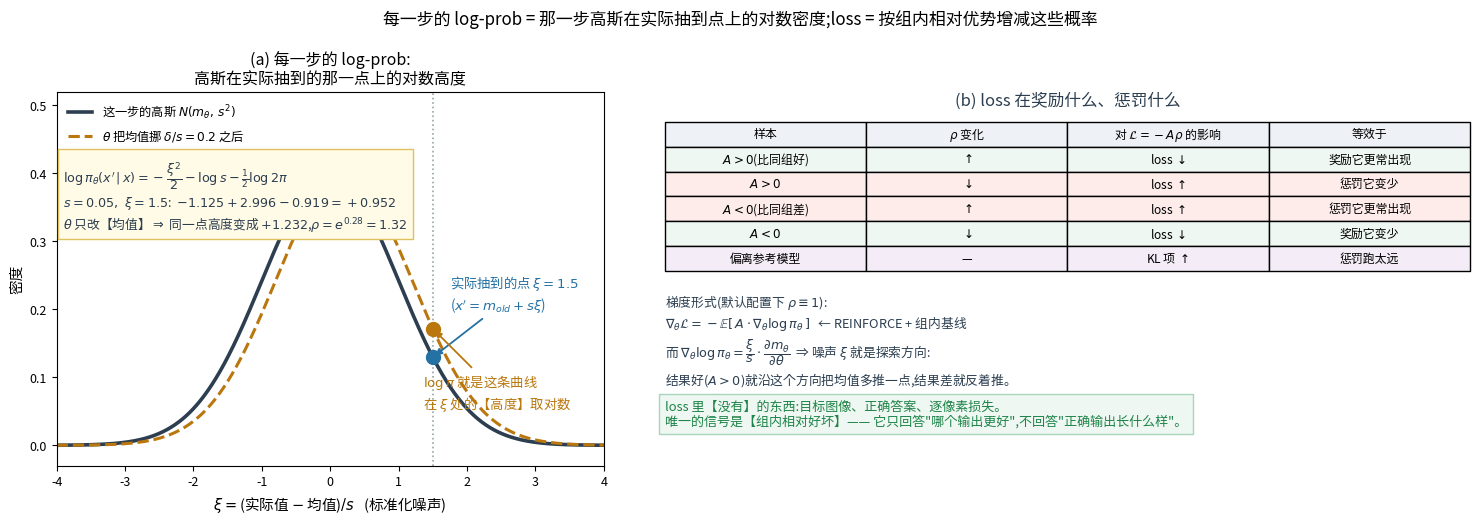

Write Python code to recreate this figure. (Note: this script raises an exception after producing the figure.)
r"""每一步的 log-prob 是怎么来的 + loss 在奖励/惩罚什么。

(a) 一步 = 一个高斯 → log-prob = 该高斯在【实际抽到的点】上的对数高度
    θ 只能通过【均值】改动它(方差 s 与 θ 无关)
(b) loss 在奖励/惩罚什么(2×2)+ REINFORCE 梯度形式 + "loss 里没有什么"
"""
import matplotlib
matplotlib.use("Agg")
from matplotlib import font_manager
for _f in ["/System/Library/Fonts/Supplemental/Arial Unicode.ttf",
           "/System/Library/Fonts/STHeiti Medium.ttc"]:
    try:
        font_manager.fontManager.addfont(_f)
        matplotlib.rcParams["font.family"] = font_manager.FontProperties(fname=_f).get_name()
        break
    except Exception:
        continue
matplotlib.rcParams["axes.unicode_minus"] = False
import matplotlib.pyplot as plt
import numpy as np

RED, BLUE, GREEN, DARK, GREY, ORANGE, PURPLE = ("#c0392b", "#2471a3", "#1e8449",
                                                "#2c3e50", "#95a5a6", "#b9770e", "#7d3c98")
RF = "/Users/kevin/code/lingbot-va/.claude/scratch/rf/"
N = lambda x, m: np.exp(-(x - m) ** 2 / 2) / np.sqrt(2 * np.pi)

fig = plt.figure(figsize=(15.2, 5.5), dpi=150)

# ---------------- (a) 一步的 log-prob
ax = fig.add_axes([0.05, 0.16, 0.36, 0.68])
xs = np.linspace(-4, 4, 800)
ax.plot(xs, N(xs, 0.0), color=DARK, lw=2.6, label="这一步的高斯 $N(m_\\theta,\\,s^2)$")
ax.plot(xs, N(xs, 0.2), color=ORANGE, lw=2.2, ls="--",
        label="$\\theta$ 把均值挪 $\\delta/s=0.2$ 之后")
XI = 1.5
ax.axvline(XI, color=GREY, ls=":", lw=1.2)
ax.plot([XI], [N(XI, 0.0)], "o", ms=10, color=BLUE, zorder=6)
ax.plot([XI], [N(XI, 0.2)], "o", ms=10, color=ORANGE, zorder=6)
ax.annotate("实际抽到的点 $\\xi=1.5$\n($x'=m_{old}+s\\xi$)", xy=(XI, N(XI, 0.0)),
            xytext=(1.75, 0.20), fontsize=9.6, color=BLUE,
            arrowprops=dict(arrowstyle="-|>", lw=1.3, color=BLUE))
ax.annotate("$\\log\\pi$ 就是这条曲线\n在 $\\xi$ 处的【高度】取对数", xy=(XI, N(XI, 0.2)),
            xytext=(1.35, 0.055), fontsize=9.6, color=ORANGE,
            arrowprops=dict(arrowstyle="-|>", lw=1.3, color=ORANGE))
ax.text(-3.9, 0.42,
        "$\\log\\pi_\\theta(x'\\,|\\,x)=-\\dfrac{\\xi^2}{2}-\\log s-\\frac{1}{2}\\log 2\\pi$\n"
        "$s=0.05,\\ \\xi=1.5$:  $-1.125+2.996-0.919=+0.952$\n"
        "$\\theta$ 只改【均值】$\\Rightarrow$ 同一点高度变成 $+1.232$,$\\rho=e^{0.28}=1.32$",
        fontsize=9.2, color=DARK, va="top",
        bbox=dict(fc="#fffbe6", ec="#e0c060"))
ax.set_xlim(-4, 4); ax.set_ylim(-0.03, 0.52)
ax.set_xlabel("$\\xi=$(实际值 $-$ 均值)$/s$   (标准化噪声)", fontsize=10.5)
ax.set_ylabel("密度", fontsize=10.5)
ax.set_title("(a) 每一步的 log-prob:\n高斯在实际抽到的那一点上的对数高度", fontsize=11.5)
ax.legend(fontsize=8.8, frameon=False, loc="upper left")
ax.tick_params(labelsize=9)

# ---------------- (b) loss 在奖励什么
ax2 = fig.add_axes([0.45, 0.16, 0.53, 0.68]); ax2.axis("off")
ax2.text(0.5, 1.00, "(b) loss 在奖励什么、惩罚什么", ha="center", va="top", fontsize=12, color=DARK)
rows = [["样本", "$\\rho$ 变化", "对 $\\mathcal{L}=-A\\rho$ 的影响", "等效于"],
        ["$A>0$(比同组好)", "$\\uparrow$", "loss $\\downarrow$", "**奖励**它更常出现"],
        ["$A>0$", "$\\downarrow$", "loss $\\uparrow$", "**惩罚**它变少"],
        ["$A<0$(比同组差)", "$\\uparrow$", "loss $\\uparrow$", "**惩罚**它更常出现"],
        ["$A<0$", "$\\downarrow$", "loss $\\downarrow$", "**奖励**它变少"],
        ["偏离参考模型", "—", "KL 项 $\\uparrow$", "**惩罚**跑太远"]]
tb = ax2.table(cellText=rows, cellLoc="center", bbox=[0.0, 0.52, 1.0, 0.40])
tb.auto_set_font_size(False); tb.set_fontsize(8.6)
for (r, c), cell in tb.get_celld().items():
    if r == 0:
        cell.set_facecolor("#eef2f7")
    if r in (1, 4):
        cell.set_facecolor("#eef7f1")
    if r in (2, 3):
        cell.set_facecolor("#fdecea")
    if r == 5:
        cell.set_facecolor("#f4ecf7")
    if c == 3:
        t = cell.get_text().get_text().replace("**", "")
        cell.get_text().set_text(t)
ax2.text(0.0, 0.46,
         "梯度形式(默认配置下 $\\rho\\equiv1$):\n"
         "$\\nabla_\\theta\\mathcal{L}=-\\mathbb{E}[\\,A\\cdot\\nabla_\\theta\\log\\pi_\\theta\\,]$"
         "   ← REINFORCE + 组内基线\n"
         "而 $\\nabla_\\theta\\log\\pi_\\theta=\\dfrac{\\xi}{s}\\cdot\\dfrac{\\partial m_\\theta}{\\partial\\theta}$"
         "  ⇒ 噪声 $\\xi$ 就是探索方向:\n"
         "结果好($A>0$)就沿这个方向把均值多推一点,结果差就反着推。",
         fontsize=9.2, color=DARK, va="top")
ax2.text(0.0, 0.10,
         "loss 里【没有】的东西:目标图像、正确答案、逐像素损失。\n"
         "唯一的信号是【组内相对好坏】—— 它只回答\"哪个输出更好\",不回答\"正确输出长什么样\"。",
         fontsize=9.4, color=GREEN, va="bottom", bbox=dict(fc="#eef7f1", ec="#a9d5bb"))

fig.suptitle("每一步的 log-prob = 那一步高斯在实际抽到点上的对数密度;loss = 按组内相对优势增减这些概率", fontsize=12.2, y=0.99)
fig.savefig(RF + "fg_logprob_and_loss.png", bbox_inches="tight")
print("wrote", RF + "fg_logprob_and_loss.png")
